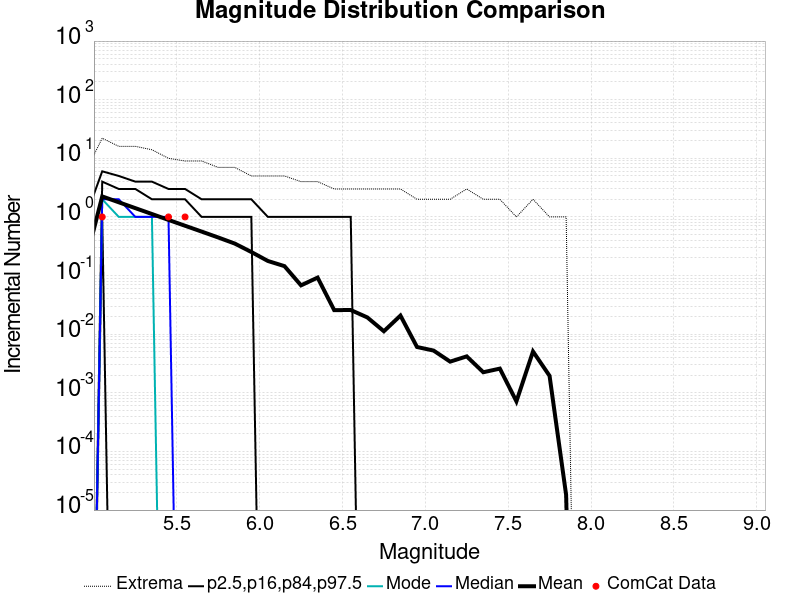

The data file committed next to this chart (first rows):
Magnitude, ComCat Data, Simulation Mean, Simulation Median, Simulation Mode, Simulation Minimum, Simulation Maximum, 2.5 %-ile, 16 %-ile, 84 %-ile, 97.5 %-ile
2.55, 382.0, 0.1806, 0.0, 0.0, 0.0, 6.0, 0.0, 0.0, 1.0, 1.0
2.65, 300.0, 0.1799, 0.0, 0.0, 0.0, 6.0, 0.0, 0.0, 1.0, 1.0
2.75, 303.0, 0.1809, 0.0, 0.0, 0.0, 6.0, 0.0, 0.0, 1.0, 1.0
2.85, 212.0, 0.1799, 0.0, 0.0, 0.0, 5.0, 0.0, 0.0, 1.0, 1.0
2.95, 135.0, 0.1804, 0.0, 0.0, 0.0, 6.0, 0.0, 0.0, 1.0, 1.0
3.05, 137.0, 0.1802, 0.0, 0.0, 0.0, 5.0, 0.0, 0.0, 1.0, 1.0
3.15, 112.0, 0.1804, 0.0, 0.0, 0.0, 5.0, 0.0, 0.0, 1.0, 1.0
3.25, 104.0, 0.1805, 0.0, 0.0, 0.0, 5.0, 0.0, 0.0, 1.0, 1.0
3.35, 97.0, 0.1808, 0.0, 0.0, 0.0, 6.0, 0.0, 0.0, 1.0, 1.0
3.45, 112.0, 0.181, 0.0, 0.0, 0.0, 5.0, 0.0, 0.0, 1.0, 1.0
3.55, 104.0, 0.1797, 0.0, 0.0, 0.0, 6.0, 0.0, 0.0, 1.0, 1.0
3.65, 62.0, 0.1803, 0.0, 0.0, 0.0, 5.0, 0.0, 0.0, 1.0, 1.0
3.75, 32.0, 0.1808, 0.0, 0.0, 0.0, 6.0, 0.0, 0.0, 1.0, 1.0
3.85, 31.0, 0.1806, 0.0, 0.0, 0.0, 6.0, 0.0, 0.0, 1.0, 1.0
3.95, 29.0, 0.18, 0.0, 0.0, 0.0, 5.0, 0.0, 0.0, 1.0, 1.0
4.05, 22.0, 0.1795, 0.0, 0.0, 0.0, 6.0, 0.0, 0.0, 1.0, 1.0
4.15, 14.0, 0.1799, 0.0, 0.0, 0.0, 6.0, 0.0, 0.0, 1.0, 1.0
4.25, 6.0, 0.1795, 0.0, 0.0, 0.0, 6.0, 0.0, 0.0, 1.0, 1.0
4.35, 9.0, 0.1792, 0.0, 0.0, 0.0, 6.0, 0.0, 0.0, 1.0, 1.0
4.45, 7.0, 0.179, 0.0, 0.0, 0.0, 5.0, 0.0, 0.0, 1.0, 1.0
4.55, 10.0, 0.1788, 0.0, 0.0, 0.0, 5.0, 0.0, 0.0, 1.0, 1.0
4.65, 6.0, 0.1777, 0.0, 0.0, 0.0, 6.0, 0.0, 0.0, 0.0, 1.0
4.75, 3.0, 0.1765, 0.0, 0.0, 0.0, 5.0, 0.0, 0.0, 0.0, 1.0
4.85, 5.0, 0.1756, 0.0, 0.0, 0.0, 5.0, 0.0, 0.0, 0.0, 1.0
4.95, 2.0, 0.1752, 0.0, 0.0, 0.0, 6.0, 0.0, 0.0, 0.0, 1.0
5.05, 1.0, 2.239, 2.0, 2.0, 0.0, 22.0, 0.0, 1.0, 4.0, 6.0
5.15, 0.0, 1.777, 2.0, 1.0, 0.0, 16.0, 0.0, 0.0, 3.0, 5.0
5.25, 0.0, 1.412, 1.0, 1.0, 0.0, 16.0, 0.0, 0.0, 3.0, 4.0
5.35, 0.0, 1.122, 1.0, 1.0, 0.0, 14.0, 0.0, 0.0, 2.0, 4.0
5.45, 1.0, 0.8897, 1.0, 0.0, 0.0, 10.0, 0.0, 0.0, 2.0, 3.0
5.55, 1.0, 0.7072, 0.0, 0.0, 0.0, 9.0, 0.0, 0.0, 2.0, 3.0
5.65, 0.0, 0.5626, 0.0, 0.0, 0.0, 9.0, 0.0, 0.0, 1.0, 2.0
5.75, 0.0, 0.4465, 0.0, 0.0, 0.0, 7.0, 0.0, 0.0, 1.0, 2.0
5.85, 0.0, 0.3513, 0.0, 0.0, 0.0, 7.0, 0.0, 0.0, 1.0, 2.0
5.95, 0.0, 0.2524, 0.0, 0.0, 0.0, 5.0, 0.0, 0.0, 1.0, 2.0
6.05, 0.0, 0.1773, 0.0, 0.0, 0.0, 5.0, 0.0, 0.0, 0.0, 1.0
6.15, 0.0, 0.1448, 0.0, 0.0, 0.0, 5.0, 0.0, 0.0, 0.0, 1.0
6.25, 0.0, 0.06807, 0.0, 0.0, 0.0, 4.0, 0.0, 0.0, 0.0, 1.0
6.35, 0.0, 0.09227, 0.0, 0.0, 0.0, 4.0, 0.0, 0.0, 0.0, 1.0
6.45, 0.0, 0.02576, 0.0, 0.0, 0.0, 3.0, 0.0, 0.0, 0.0, 1.0
6.55, 0.0, 0.02583, 0.0, 0.0, 0.0, 3.0, 0.0, 0.0, 0.0, 1.0
6.65, 0.0, 0.01933, 0.0, 0.0, 0.0, 3.0, 0.0, 0.0, 0.0, 0.0
6.75, 0.0, 0.01122, 0.0, 0.0, 0.0, 3.0, 0.0, 0.0, 0.0, 0.0
6.85, 0.0, 0.02076, 0.0, 0.0, 0.0, 3.0, 0.0, 0.0, 0.0, 0.0
6.95, 0.0, 0.006047, 0.0, 0.0, 0.0, 2.0, 0.0, 0.0, 0.0, 0.0
7.05, 0.0, 0.005255, 0.0, 0.0, 0.0, 2.0, 0.0, 0.0, 0.0, 0.0
7.15, 0.0, 0.003402, 0.0, 0.0, 0.0, 2.0, 0.0, 0.0, 0.0, 0.0
7.25, 0.0, 0.004183, 0.0, 0.0, 0.0, 3.0, 0.0, 0.0, 0.0, 0.0
7.35, 0.0, 0.002243, 0.0, 0.0, 0.0, 2.0, 0.0, 0.0, 0.0, 0.0
7.45, 0.0, 0.002587, 0.0, 0.0, 0.0, 2.0, 0.0, 0.0, 0.0, 0.0
7.55, 0.0, 7.15E-4, 0.0, 0.0, 0.0, 1.0, 0.0, 0.0, 0.0, 0.0
7.65, 0.0, 0.005068, 0.0, 0.0, 0.0, 2.0, 0.0, 0.0, 0.0, 0.0
7.75, 0.0, 0.001948, 0.0, 0.0, 0.0, 1.0, 0.0, 0.0, 0.0, 0.0
7.85, 0.0, 1.8E-5, 0.0, 0.0, 0.0, 1.0, 0.0, 0.0, 0.0, 0.0
7.95, 0.0, 0.0, 0.0, 0.0, 0.0, 0.0, 0.0, 0.0, 0.0, 0.0
8.05, 0.0, 0.0, 0.0, 0.0, 0.0, 0.0, 0.0, 0.0, 0.0, 0.0
8.15, 0.0, 0.0, 0.0, 0.0, 0.0, 0.0, 0.0, 0.0, 0.0, 0.0
8.25, 0.0, 0.0, 0.0, 0.0, 0.0, 0.0, 0.0, 0.0, 0.0, 0.0
8.35, 0.0, 0.0, 0.0, 0.0, 0.0, 0.0, 0.0, 0.0, 0.0, 0.0
8.45, 0.0, 0.0, 0.0, 0.0, 0.0, 0.0, 0.0, 0.0, 0.0, 0.0
... 6 more rows
